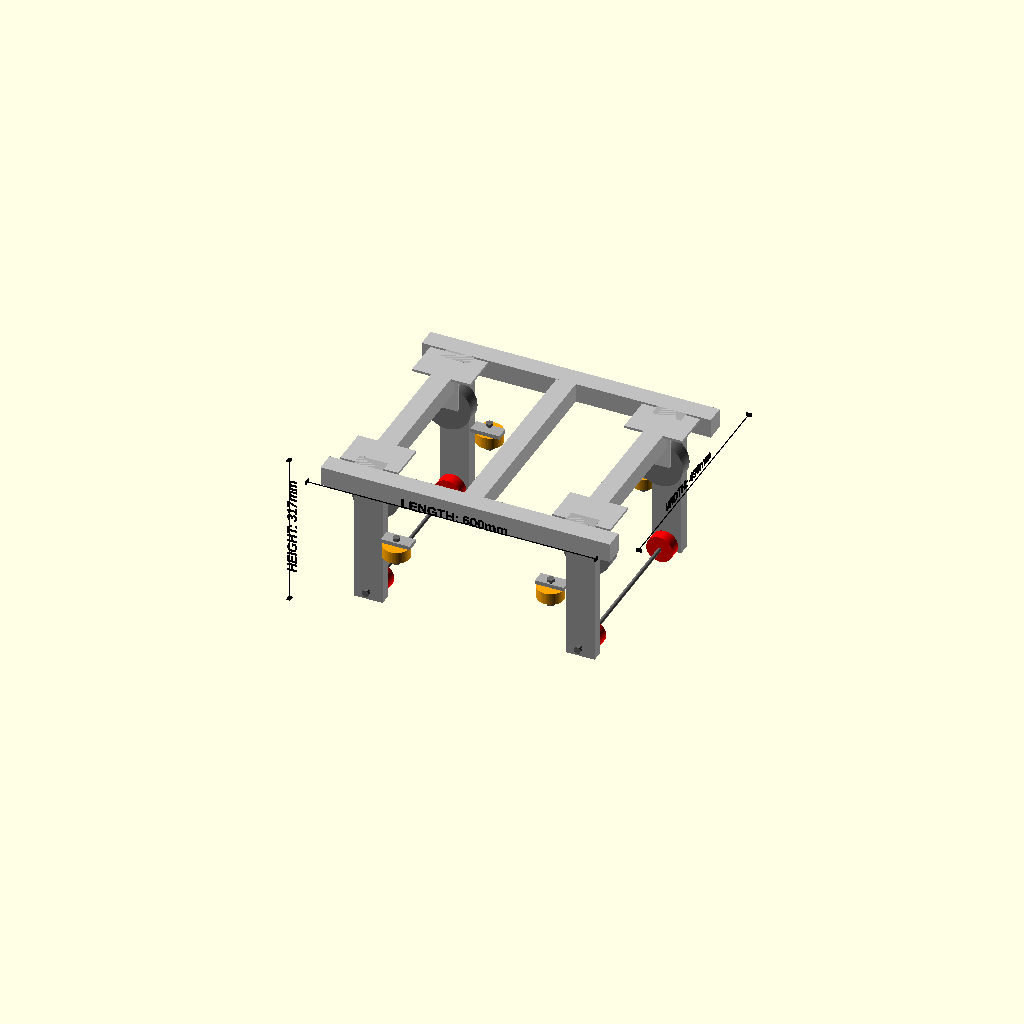
Cell 1 — every parameter at its default value.
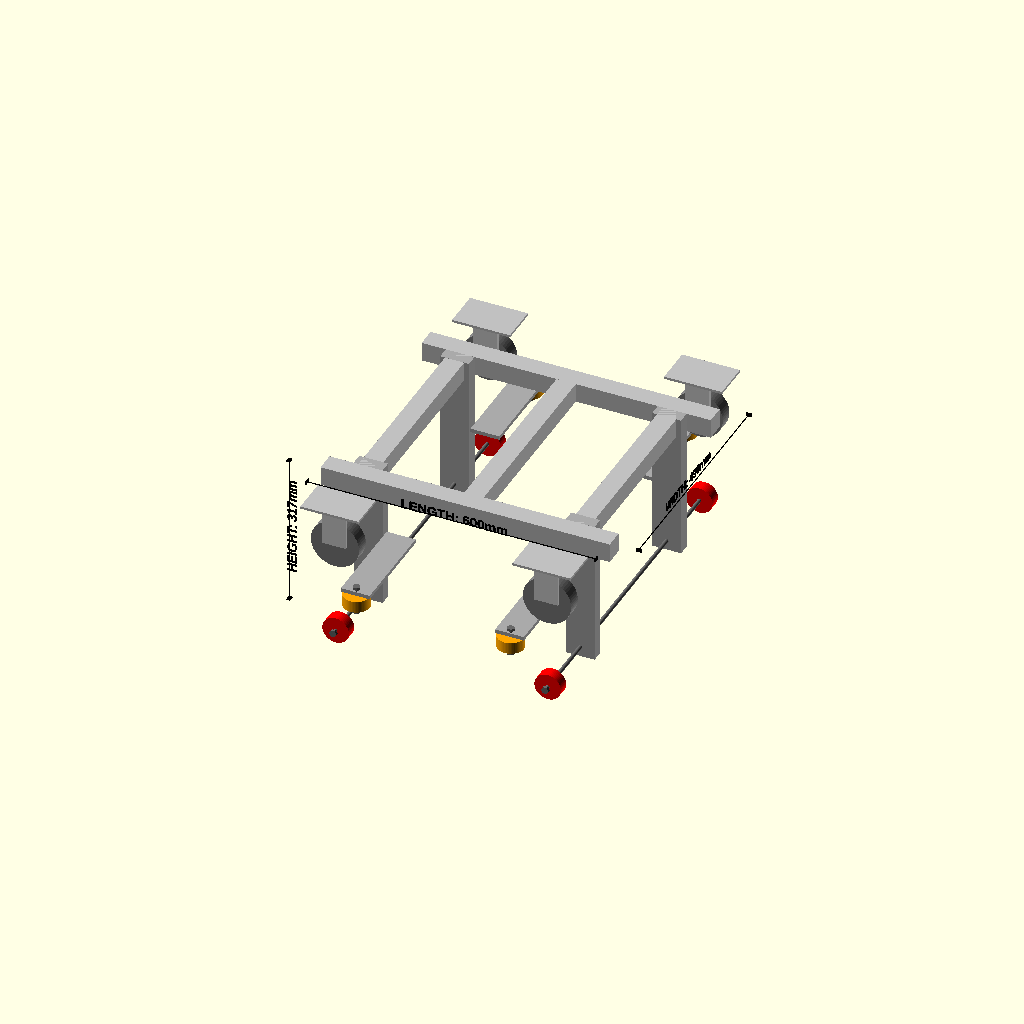
Cell 2: ladder_outer_width = 710 (everything else at default).
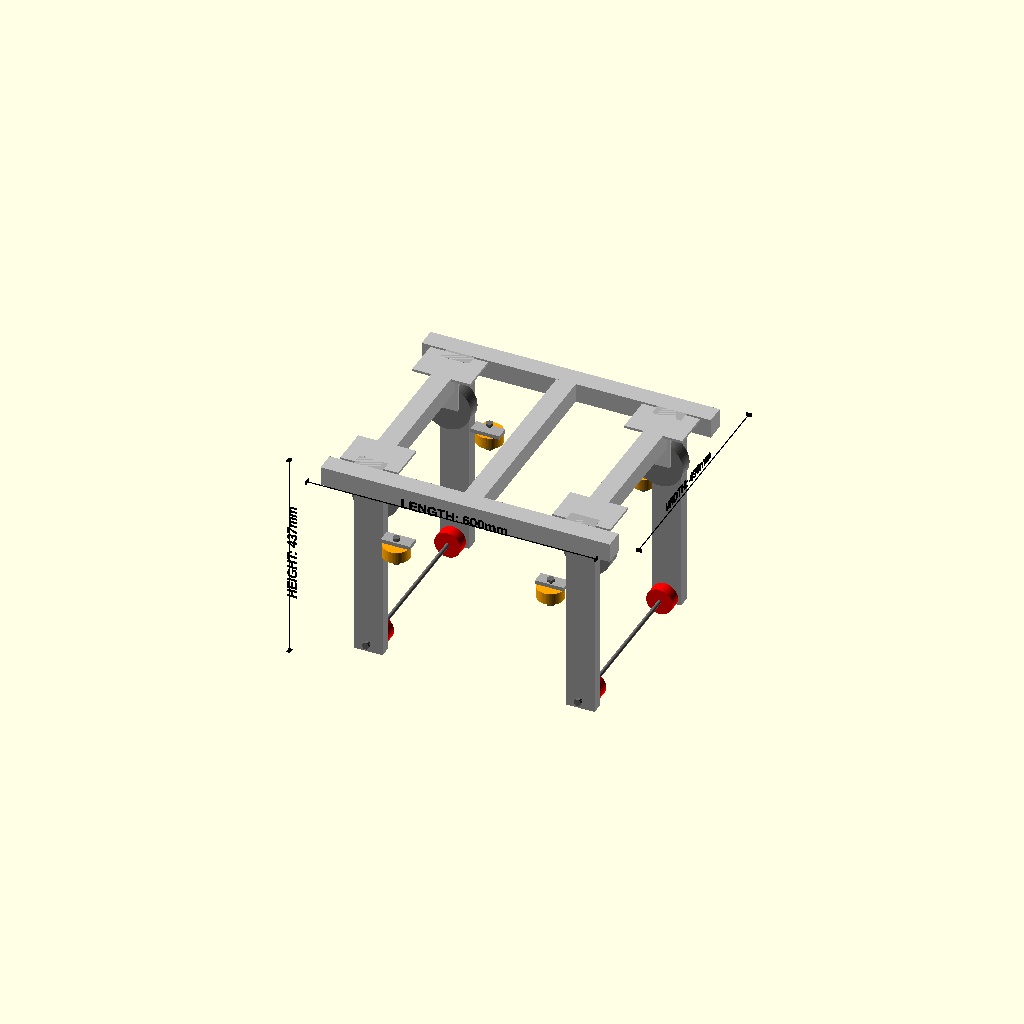
Cell 3: ladder_beam_depth = 240 (everything else at default).
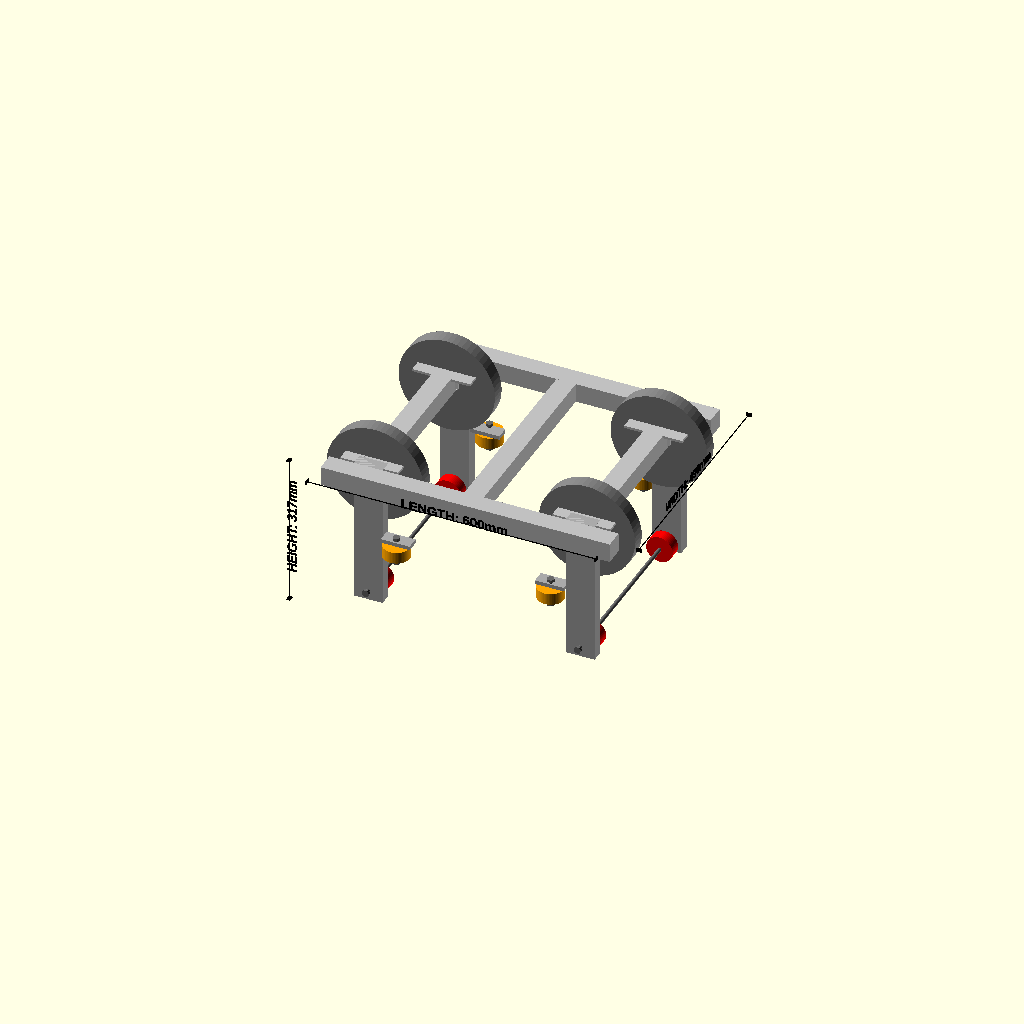
Cell 4: the same model with main_wheel_d = 200.
One fixed orthographic camera (rotation 55°, 0°, 25°; colour scheme Cornfield) for every cell.
The OpenSCAD source (ladder-cart-castor-wheel-100-steel-frame.scad):
// 70kg Parameterized Captive Hoist Carriage
// Ultra-Low Profile: Factory 100mm Bunnings Castors mounted INTERNALLY to 40x40mm Custom Frame

$fn = 60;

// ==========================================
// --- 1. TRACK LADDER DIMENSIONS ---
// ==========================================
ladder_outer_width = 355;
// Width of the track ladder the cart climbs up
ladder_beam_width = 35;
// Width of the track ladder aluminum beams
ladder_beam_depth = 120;
// Depth of the track ladder beams

// ==========================================
// --- 2. WHEEL SIZES (100mm FACTORY CASTOR) ---
// ==========================================
main_wheel_track = ladder_outer_width - ladder_beam_width;
// Fixed wheel centerline to dynamically match track (320mm)
main_wheel_d = 100;              // 100mm Wheel diameter
main_wheel_w = 30;
// Wheel tread width

// Exact Factory Dimensions for Easyroll 100mm 100kg Heavy Duty Fixed Castor
castor_overall_h = 135;
// Total height from wheel bottom to top plate face
castor_plate_l = 100;            // Length of the mounting plate
castor_plate_w = 80;
// Width of the mounting plate
castor_plate_th = 5;             // Thick steel plate housing

small_wheel_d = 55;              
small_wheel_w = 24;
small_axle_d = 8;                

// ==========================================
// --- 3. CUSTOM CARRIAGE FRAME (40x40mm) ---
// ==========================================
carriage_frame_outer_width = 490; 
// 490mm completely boxes in the castors and allows the drop brackets to mount internally
tube_width = 40;              
tube_height = 40;
frame_length = 600;       
crossbar_size = 40;                  

drop_bracket_th = 25;            // Aluminum drop bracket plate thickness
drop_bracket_w = 60;

// ==========================================
// --- 4. POSITION CONTROLS (X & Y AXIS) ---
// ==========================================
wheel_x_pos = 220;               

// Automatically places side wheels to roll against the OUTSIDE edge of the 355mm track ladder with a 2mm clearance
side_wheel_y_pos = (ladder_outer_width / 2) + (small_wheel_d / 2) + 2; 

frame_side_y_pos = (carriage_frame_outer_width / 2) - (tube_width / 2); // Dynamic rail center

// Shift the side wheels along the X-axis so they sit beside the drop bracket instead of merging into it.
side_wheel_x_offset = -60;

// ==========================================
// --- 5. DROP BRACKET & AXLE OPTIONS ---
// ==========================================
bracket_mount_style = 1;
// 1 = Clamps flat to the INSIDE face of the wide frame rail

bottom_axle_style = 1;
// 1 = Continuous Through-Axle, 2 = Stub Axles

bracket_spacer_th = 0;
// Set to 0. Wide frame means spacers are no longer needed.

// ==========================================
// --- CALCULATIONS (LOW PROFILE MODELING) ---
// ==========================================
main_wheel_y = main_wheel_track / 2;

// CRITICAL MATH CHANGE: Forces the castor top plate flush against the TOP face of the 40mm frame
main_wheel_z = (tube_height / 2) - (castor_overall_h - (main_wheel_d / 2));

// All lower clearances adjust dynamically to follow the ultra-low wheel placement
beam_top_z = main_wheel_z - (main_wheel_d / 2);
beam_bottom_z = beam_top_z - ladder_beam_depth;              

side_wheel_z = beam_top_z - (small_wheel_d / 2) - 10; 
bottom_wheel_y = main_wheel_y;
bottom_wheel_z = beam_bottom_z - (small_wheel_d / 2) - 2; 

// Dynamic Drop Bracket Y-Position 
drop_bracket_y_pos = 
    (bracket_mount_style == 1) ?
    frame_side_y_pos - (tube_width / 2) - (drop_bracket_th / 2) - bracket_spacer_th : 
    (bracket_mount_style == 2) ?
    frame_side_y_pos + (tube_width / 2) + (drop_bracket_th / 2) + bracket_spacer_th : 
    frame_side_y_pos;

drop_bracket_z_offset = (bracket_mount_style == 3) ? -(tube_height / 2) : 0;

// Dynamic X positions based on offset
side_wheel_front_x = wheel_x_pos + side_wheel_x_offset;
side_wheel_rear_x = -wheel_x_pos - side_wheel_x_offset;

// Bounding Box Calculations for Labels
total_outer_length = frame_length;
total_outer_width = carriage_frame_outer_width;
max_z_point = (tube_height / 2) + castor_plate_th; // Peak point is now top of the castor plate
min_z_point = bottom_wheel_z - (small_wheel_d / 2);
total_outer_height = max_z_point - min_z_point; 

// ==========================================
// --- MODULES ---
// ==========================================

module factory_fixed_castor() {
    color("grey") rotate([90, 0, 0]) cylinder(h=main_wheel_w, d=main_wheel_d, center=true);
    plate_z_offset = (castor_overall_h - (main_wheel_d/2)) - (castor_plate_th/2);
    color("silver") translate([0, 0, plate_z_offset]) cube([castor_plate_l, castor_plate_w, castor_plate_th], center=true);
    fork_h = plate_z_offset;
    color("lightgray") {
        translate([0, (main_wheel_w/2) + 3, fork_h/2]) cube([50, 5, fork_h], center=true);
        translate([0, -(main_wheel_w/2) - 3, fork_h/2]) cube([50, 5, fork_h], center=true);
    }
}

module custom_carriage_chassis() {
    // 1. Dual 40x40 Longitudinal Side Rails
    translate([0, frame_side_y_pos, 0]) cube([frame_length, tube_width, tube_height], center=true);
    translate([0, -frame_side_y_pos, 0]) cube([frame_length, tube_width, tube_height], center=true);
    
    // 2. Transverse Square Crossbars (Aligned with wheels for mounting support)
    crossbar_inner_length = carriage_frame_outer_width - (tube_width * 2);
    for (x = [-wheel_x_pos, 0, wheel_x_pos]) {
        translate([x, 0, 0])
            cube([crossbar_size, crossbar_inner_length, crossbar_size], center=true);
    }
    
    // 3. Internal Caster Mounting Plates (Representing welded steel plates on the crossbars)
    plate_l = castor_plate_l + 20;
    plate_w = castor_plate_w;
    color("darkslategray") {
        translate([wheel_x_pos, main_wheel_y, (tube_height/2) - 2.5]) cube([plate_l, plate_w, 5], center=true);
        translate([wheel_x_pos, -main_wheel_y, (tube_height/2) - 2.5]) cube([plate_l, plate_w, 5], center=true);
        translate([-wheel_x_pos, main_wheel_y, (tube_height/2) - 2.5]) cube([plate_l, plate_w, 5], center=true);
        translate([-wheel_x_pos, -main_wheel_y, (tube_height/2) - 2.5]) cube([plate_l, plate_w, 5], center=true);
    }
}

module small_guide_wheel() {
    difference() {
        cylinder(h=small_wheel_w, d=small_wheel_d, center=true);
        cylinder(h=small_wheel_w + 2, d=small_axle_d, center=true);
    }
}

module small_captive_wheel() {
    rotate([90, 0, 0])
        difference() {
            cylinder(h=small_wheel_w, d=small_wheel_d, center=true);
            cylinder(h=small_wheel_w + 2, d=small_axle_d, center=true);
        }
}

module drop_bracket() {
    drop_length = abs(bottom_wheel_z) + (tube_height/2) + 20;
    translate([0, 0, -(drop_length/2) + (tube_height/2) + drop_bracket_z_offset])
        cube([drop_bracket_w, drop_bracket_th, drop_length], center=true);
}

module side_wheel_mounting_tab() {
    tab_thickness = 8; 
    bracket_face_offset = drop_bracket_th / 2;
    span = abs(drop_bracket_y_pos - side_wheel_y_pos) + bracket_face_offset;
    y_center = (drop_bracket_y_pos + side_wheel_y_pos) / 2;
    z_pos = side_wheel_z + (small_wheel_w / 2) + (tab_thickness / 2);
    translate([0, y_center, z_pos]) cube([drop_bracket_w, span, tab_thickness], center=true);
}

module bottom_support_block(side_sign) {
    b_y = drop_bracket_y_pos * side_sign;
    w_y = bottom_wheel_y * side_sign;
    bracket_inner_y = b_y - (drop_bracket_th / 2) * side_sign;
    wheel_outer_y = w_y + ((small_wheel_w / 2) + 2) * side_sign;
    block_len = abs(bracket_inner_y - wheel_outer_y);
    
    // Only generate if there is an actual gap to fill
    if (block_len > 0.5) {
        y_center = (bracket_inner_y + wheel_outer_y) / 2;
        translate([0, y_center, bottom_wheel_z]) cube([drop_bracket_w, block_len, drop_bracket_w], center=true);
    }
}

module side_axle() {
    axle_len = small_wheel_w + 30;
    cylinder(h=axle_len, d=small_axle_d, center=true);
    translate([0, 0, axle_len/2]) cylinder(h=5, d=small_axle_d * 2, $fn=6, center=true);
    translate([0, 0, -axle_len/2]) cylinder(h=5, d=small_axle_d * 2, $fn=6, center=true);
}

module bottom_axle(is_continuous=false) {
    if (is_continuous) {
        axle_len = (max(drop_bracket_y_pos, bottom_wheel_y) * 2) + drop_bracket_th + 20;
        rotate([90, 0, 0]) {
            cylinder(h=axle_len, d=small_axle_d, center=true);
            translate([0, 0, axle_len/2]) cylinder(h=5, d=small_axle_d * 2, $fn=6, center=true);
            translate([0, 0, -axle_len/2]) cylinder(h=5, d=small_axle_d * 2, $fn=6, center=true);
        }
    } else {
        axle_len = drop_bracket_th + small_wheel_w + 20;
        rotate([90, 0, 0]) {
            cylinder(h=axle_len, d=small_axle_d, center=true);
            translate([0, 0, axle_len/2]) cylinder(h=5, d=small_axle_d * 2, $fn=6, center=true);
            translate([0, 0, -axle_len/2]) cylinder(h=5, d=small_axle_d * 2, $fn=6, center=true);
        }
    }
}

module visual_dimension_line(label_text, distance, text_size=20) {
    color("black") {
        cube([distance, 1.5, 1.5], center=true);
        translate([distance/2, 0, 0]) cube([1.5, 12, 8], center=true);
        translate([-distance/2, 0, 0]) cube([1.5, 12, 8], center=true);
        translate([0, 12, -text_size/2])
            rotate([90, 0, 0]) 
                linear_extrude(height = 1.5)
                    text(label_text, size = text_size, font = "Liberation Sans:style=Bold", halign = "center");
    }
}

// ==========================================
// --- FINAL ASSEMBLY ---
// ==========================================

// 1. Custom Carriage Frame
color("silver") custom_carriage_chassis();

// 2. Main Top Wheels (Mounted internally on the crossbar plates)
translate([wheel_x_pos, main_wheel_y, main_wheel_z]) factory_fixed_castor();
translate([wheel_x_pos, -main_wheel_y, main_wheel_z]) factory_fixed_castor();
translate([-wheel_x_pos, main_wheel_y, main_wheel_z]) factory_fixed_castor();
translate([-wheel_x_pos, -main_wheel_y, main_wheel_z]) factory_fixed_castor();

// 3. Side Guide Wheels (Orange) 
color("orange") {
    translate([side_wheel_front_x, side_wheel_y_pos, side_wheel_z]) small_guide_wheel();
    translate([side_wheel_front_x, -side_wheel_y_pos, side_wheel_z]) small_guide_wheel();
    translate([side_wheel_rear_x, side_wheel_y_pos, side_wheel_z]) small_guide_wheel();
    translate([side_wheel_rear_x, -side_wheel_y_pos, side_wheel_z]) small_guide_wheel();
}

// 4. Bottom Captive Wheels (Red)
color("red") {
    translate([wheel_x_pos, bottom_wheel_y, bottom_wheel_z]) small_captive_wheel();
    translate([wheel_x_pos, -bottom_wheel_y, bottom_wheel_z]) small_captive_wheel();
    translate([-wheel_x_pos, bottom_wheel_y, bottom_wheel_z]) small_captive_wheel();
    translate([-wheel_x_pos, -bottom_wheel_y, bottom_wheel_z]) small_captive_wheel();
}

// 5. Drop Brackets & Support Tabs
color("darkgray") {
    translate([wheel_x_pos, drop_bracket_y_pos, 0]) drop_bracket();
    translate([wheel_x_pos, -drop_bracket_y_pos, 0]) drop_bracket();
    translate([-wheel_x_pos, drop_bracket_y_pos, 0]) drop_bracket();
    translate([-wheel_x_pos, -drop_bracket_y_pos, 0]) drop_bracket();

    translate([side_wheel_front_x, 0, 0]) side_wheel_mounting_tab();
    translate([side_wheel_front_x, 0, 0]) scale([1, -1, 1]) side_wheel_mounting_tab();
    translate([side_wheel_rear_x, 0, 0]) side_wheel_mounting_tab();
    translate([side_wheel_rear_x, 0, 0]) scale([1, -1, 1]) side_wheel_mounting_tab();

    if (bottom_axle_style == 2) {
        translate([wheel_x_pos, 0, 0]) bottom_support_block(1);
        translate([wheel_x_pos, 0, 0]) bottom_support_block(-1);
        translate([-wheel_x_pos, 0, 0]) bottom_support_block(1);
        translate([-wheel_x_pos, 0, 0]) bottom_support_block(-1);
    }
}

// 6. Lower Axles
color("dimgray") {
    translate([side_wheel_front_x, side_wheel_y_pos, side_wheel_z]) side_axle();
    translate([side_wheel_front_x, -side_wheel_y_pos, side_wheel_z]) side_axle();
    translate([side_wheel_rear_x, side_wheel_y_pos, side_wheel_z]) side_axle();
    translate([side_wheel_rear_x, -side_wheel_y_pos, side_wheel_z]) side_axle();

    if (bottom_axle_style == 1) {
        translate([wheel_x_pos, 0, bottom_wheel_z]) bottom_axle(is_continuous=true);
        translate([-wheel_x_pos, 0, bottom_wheel_z]) bottom_axle(is_continuous=true);
    } else {
        translate([wheel_x_pos, bottom_wheel_y + (10 * 1), bottom_wheel_z]) bottom_axle(is_continuous=false);
        translate([wheel_x_pos, -bottom_wheel_y + (10 * -1), bottom_wheel_z]) bottom_axle(is_continuous=false);
        translate([-wheel_x_pos, bottom_wheel_y + (10 * 1), bottom_wheel_z]) bottom_axle(is_continuous=false);
        translate([-wheel_x_pos, -bottom_wheel_y + (10 * -1), bottom_wheel_z]) bottom_axle(is_continuous=false);
    }
}

// ==========================================
// --- RENDERED DIMENSION LABELS ---
// ==========================================
translate([0, -total_outer_width/2 - 60, max_z_point])
    visual_dimension_line(str("LENGTH: ", total_outer_length, "mm"), total_outer_length);

translate([total_outer_length/2 + 60, 0, max_z_point])
    rotate([0, 0, 90])
        visual_dimension_line(str("WIDTH: ", total_outer_width, "mm"), total_outer_width);

translate([-total_outer_length/2 - 60, -total_outer_width/2 - 10, (max_z_point + min_z_point)/2])
    rotate([0, -90, 0])
        visual_dimension_line(str("HEIGHT: ", total_outer_height, "mm"), total_outer_height);
Customizer parameters (derived from the source; name, type, default, range or options):
ladder_outer_width: number, default 355
ladder_beam_width: number, default 35
ladder_beam_depth: number, default 120
main_wheel_d: number, default 100
main_wheel_w: number, default 30
castor_overall_h: number, default 135
castor_plate_l: number, default 100
castor_plate_w: number, default 80
castor_plate_th: number, default 5
small_wheel_d: number, default 55
small_wheel_w: number, default 24
small_axle_d: number, default 8
carriage_frame_outer_width: number, default 490
tube_width: number, default 40
tube_height: number, default 40
frame_length: number, default 600
crossbar_size: number, default 40
drop_bracket_th: number, default 25
drop_bracket_w: number, default 60
wheel_x_pos: number, default 220
side_wheel_x_offset: number, default -60
bracket_mount_style: number, default 1
bottom_axle_style: number, default 1
bracket_spacer_th: number, default 0
